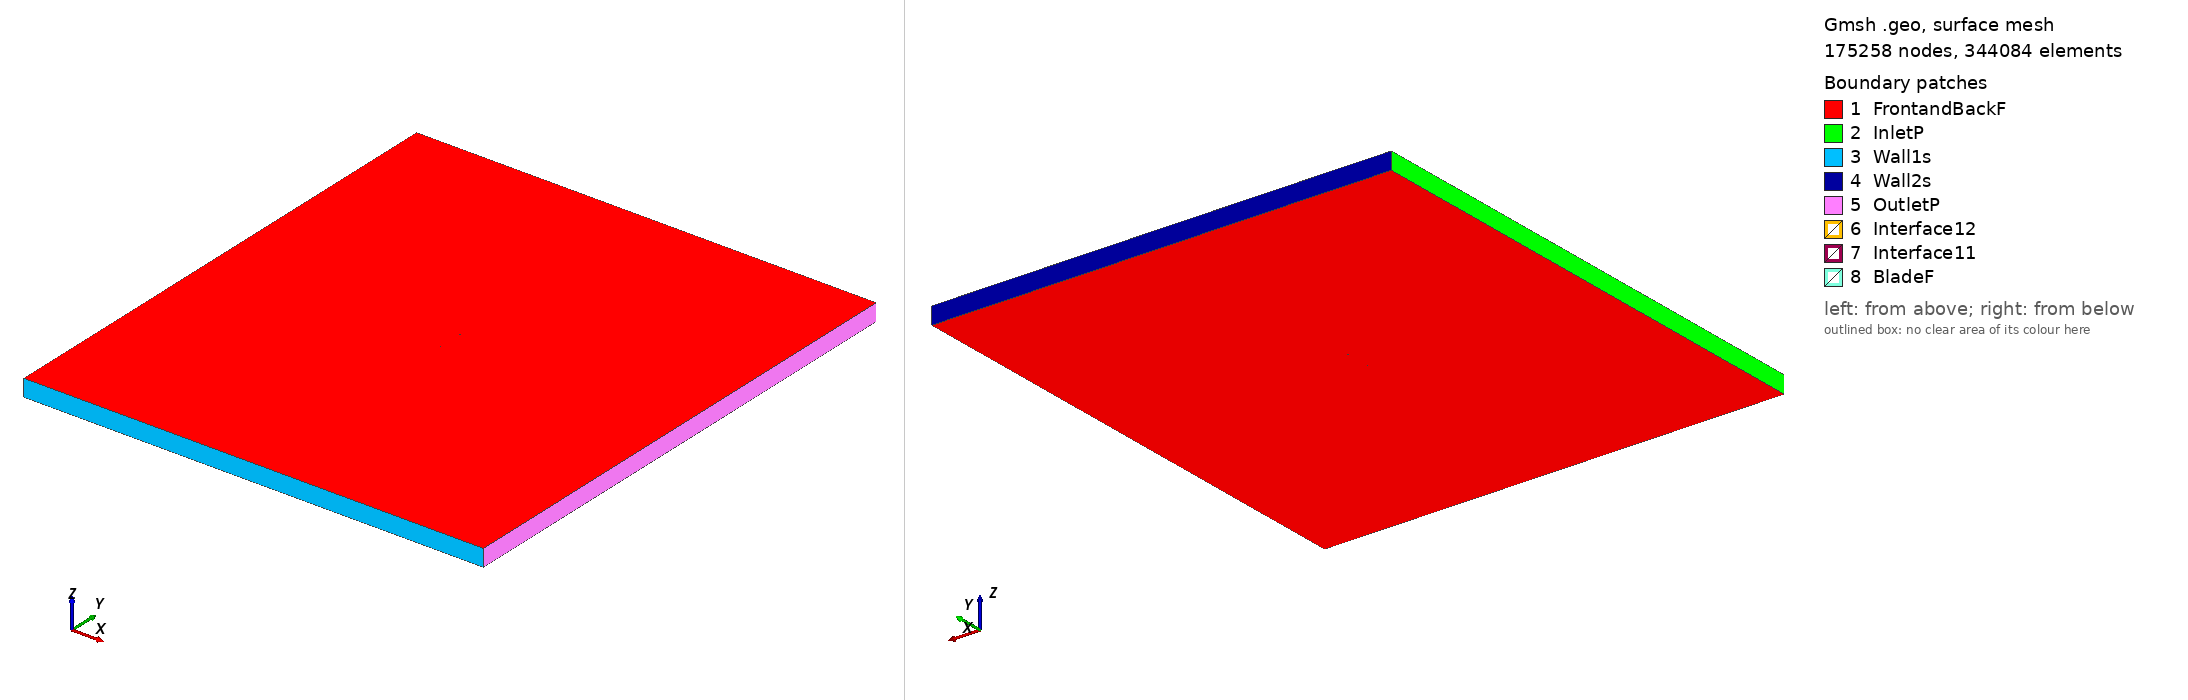

Gmsh geometry script, surface-meshed: 175258 nodes, 344084 surface elements. Boundary patches (legend numbers): 1 FrontandBackF, 2 InletP, 3 Wall1s, 4 Wall2s, 5 OutletP, 6 Interface12, 7 Interface11, 8 BladeF. Left view from above one corner, right view from below the opposite corner. Legend entries are the model's physical surfaces. The drawing asked Gmsh for element sizes between 1% and 20% of the model's largest extent; the script's own settings can give other sizes.

=== naca001034_tsr_0.95265_aoa_6.3887.geo (drawn) ===
SetFactory("OpenCASCADE");

Point(1) = {0.074449, 0.729387, 0, 1.0};
Point(2) = {0.070705, 0.729252, 0, 1.0};
Point(3) = {0.062933, 0.729037, 0, 1.0};
Point(4) = {0.047422, 0.728898, 0, 1.0};
Point(5) = {0.031953, 0.729133, 0, 1.0};
Point(6) = {0.016529, 0.729775, 0, 1.0};
Point(7) = {0.001153, 0.730841, 0, 1.0};
Point(8) = {-0.014176, 0.732335, 0, 1.0};
Point(9) = {-0.029451, 0.734304, 0, 1.0};
Point(10) = {-0.044654, 0.736919, 0, 1.0};
Point(11) = {-0.052220, 0.738541, 0, 1.0};
Point(12) = {-0.059752, 0.740469, 0, 1.0};
Point(13) = {-0.063504, 0.741560, 0, 1.0};
Point(14) = {-0.067238, 0.742804, 0, 1.0};
Point(15) = {-0.070948, 0.744270, 0, 1.0};
Point(16) = {-0.072783, 0.745182, 0, 1.0};
Point(17) = {-0.074534, 0.746841, 0, 1.0};
Point(18) = {-0.072460, 0.748071, 0, 1.0};
Point(19) = {-0.070468, 0.748555, 0, 1.0};
Point(20) = {-0.066526, 0.749164, 0, 1.0};
Point(21) = {-0.062609, 0.749551, 0, 1.0};
Point(22) = {-0.058709, 0.749785, 0, 1.0};
Point(23) = {-0.050937, 0.750000, 0, 1.0};
Point(24) = {-0.043199, 0.749908, 0, 1.0};
Point(25) = {-0.027795, 0.749096, 0, 1.0};
Point(26) = {-0.012462, 0.747638, 0, 1.0};
Point(27) = {0.002817, 0.745704, 0, 1.0};
Point(28) = {0.018048, 0.743344, 0, 1.0};
Point(29) = {0.033232, 0.740559, 0, 1.0};
Point(30) = {0.048370, 0.737367, 0, 1.0};
Point(31) = {0.063467, 0.733800, 0, 1.0};
Point(32) = {0.070999, 0.731872, 0, 1.0};
Point(33) = {0.074620, 0.730913, 0, 1.0};
Point(34) = {-0.074449, -0.729387, 0, 1.0};
Point(35) = {-0.070705, -0.729252, 0, 1.0};
Point(36) = {-0.062933, -0.729037, 0, 1.0};
Point(37) = {-0.047422, -0.728898, 0, 1.0};
Point(38) = {-0.031953, -0.729133, 0, 1.0};
Point(39) = {-0.016529, -0.729775, 0, 1.0};
Point(40) = {-0.001153, -0.730841, 0, 1.0};
Point(41) = {0.014176, -0.732335, 0, 1.0};
Point(42) = {0.029451, -0.734304, 0, 1.0};
Point(43) = {0.044654, -0.736919, 0, 1.0};
Point(44) = {0.052220, -0.738541, 0, 1.0};
Point(45) = {0.059752, -0.740469, 0, 1.0};
Point(46) = {0.063504, -0.741560, 0, 1.0};
Point(47) = {0.067238, -0.742804, 0, 1.0};
Point(48) = {0.070948, -0.744270, 0, 1.0};
Point(49) = {0.072783, -0.745182, 0, 1.0};
Point(50) = {0.074534, -0.746841, 0, 1.0};
Point(51) = {0.072460, -0.748071, 0, 1.0};
Point(52) = {0.070468, -0.748555, 0, 1.0};
Point(53) = {0.066526, -0.749164, 0, 1.0};
Point(54) = {0.062609, -0.749551, 0, 1.0};
Point(55) = {0.058709, -0.749785, 0, 1.0};
Point(56) = {0.050937, -0.750000, 0, 1.0};
Point(57) = {0.043199, -0.749908, 0, 1.0};
Point(58) = {0.027795, -0.749096, 0, 1.0};
Point(59) = {0.012462, -0.747638, 0, 1.0};
Point(60) = {-0.002817, -0.745704, 0, 1.0};
Point(61) = {-0.018048, -0.743344, 0, 1.0};
Point(62) = {-0.033232, -0.740559, 0, 1.0};
Point(63) = {-0.048370, -0.737367, 0, 1.0};
Point(64) = {-0.063467, -0.733800, 0, 1.0};
Point(65) = {-0.070999, -0.731872, 0, 1.0};
Point(66) = {-0.074620, -0.730913, 0, 1.0};

// Lines: first blade (splines 1-4)
Spline(1) = {1:33};
Spline(2) = {33,1};

// Lines: second blade (splines 5-8)
Spline(3) = {34:66};
Spline(4) = {66,34};

// Outer domain (points 20001-4 and lines)
Point(67) = {-13.50000000, -15.00000000, 0, 1.0};
Point(68) = {-13.50000000, 15.00000000, 0, 1.0};
Point(69) = {13.50000000, 15.00000000, 0, 1.0};
Point(70) = {13.50000000, -15.00000000, 0, 1.0};
Line(11) = {67, 68};
Line(12) = {68, 69};
Line(13) = {69, 70};
Line(14) = {67, 70};

// Interface (between moving and stationary domain) (circles)
Circle(9) = {0, 0, 0, 0.80000000, 0, 2*Pi};
Circle(10) = {0, 0, 0, 0.80000000, 0, 2*Pi};

// Loops collect Lines/Splines/etc (blade1, blade2, domain, first circle)
Line Loop(1) = {1:2};
Line Loop(2) = {3:4};
Line Loop(3) = {11,12,13,-14};
Line Loop(4) = {9};

// BooleanDifference cuts out the circle/interface from the domain
Plane Surface(1) = {3};
Plane Surface(2) = {4};
BooleanDifference{ Surface{1}; Delete;}{ Surface{2}; Delete;}

// This one cuts out the blades from the inner circle/interface
Line Loop(6) = {10};
Plane Surface(5) = {6};
Plane Surface(6) = {1};
Plane Surface(7) = {2};
BooleanDifference{ Surface{5}; Delete;}{ Surface{6,7}; Delete;}

// extrude to 3rd dimension
Extrude {0, 0, 1} {Surface{1}; Surface{5}; Layers{1}; Recombine;}

// Physical Surfaces are the named boundaries (patches)
Physical Surface("Interface11") = {12};
Physical Surface("Interface12") = {10};

// sides of domain
Physical Surface("InletP") = {6};
Physical Surface("OutletP") = {9};

// top and bottom of domain
Physical Surface("Wall1s") = {7};
Physical Surface("Wall2s") = {8};

// Check FrontandBackF by ensuring there is nothing in the 3rd dimension
Physical Surface("FrontandBackF") = {1,11,5,17};
Physical Surface("BladeF") = {13:16};
Physical Volume("Turbine") = {2};
Physical Volume("Farfield") = {1};

// settings for airfoil boundary layer
Field[1] = BoundaryLayer;
Field[1].EdgesList = {1:4};
Field[1].hwall_n = 1e-3;
Field[1].thickness = 1.5e-2;
Field[1].ratio = 1.05;
Field[1].Quads = 1;
BoundaryLayer Field = 1;

// control points for mesh (blade and interface)
// floor((arc length / 1.5mm)/ 2) -> Transfinite Line
Transfinite Line {1,3} = 100 Using Progression 1;
Transfinite Line {2,4} = 2 Using Progression 1;
Transfinite Line {9, 15} = 800 Using Progression 1;

// For more information on gmsh syntax, visit http://gmsh.info/doc/texinfo/gmsh.html
